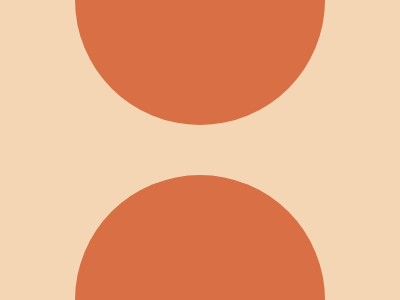

Write the HTML and CSS that draws this image.

<div class="figure">
    <div class="top"></div>
    <div class="bottom"></div>
</div>
<style>
    body {
        background: #F5D6B4;
    }

    .figure {
        width: 250px;
        height: 300px;
        position: fixed;
        top: 50%;
        left: 50%;
        transform: translate(-50%, -50%);
        display: flex;
        flex-direction: column;
        justify-content: space-between;
    }

    .top {
        width: 250px;
        height: 125px;
        background: #D86F45;
        border-radius: 0 0 125px 125px;
    }

    .bottom {
        width: 250px;
        height: 125px;
        background: #D86F45;
        border-radius: 125px 125px 0 0;
    }
</style>